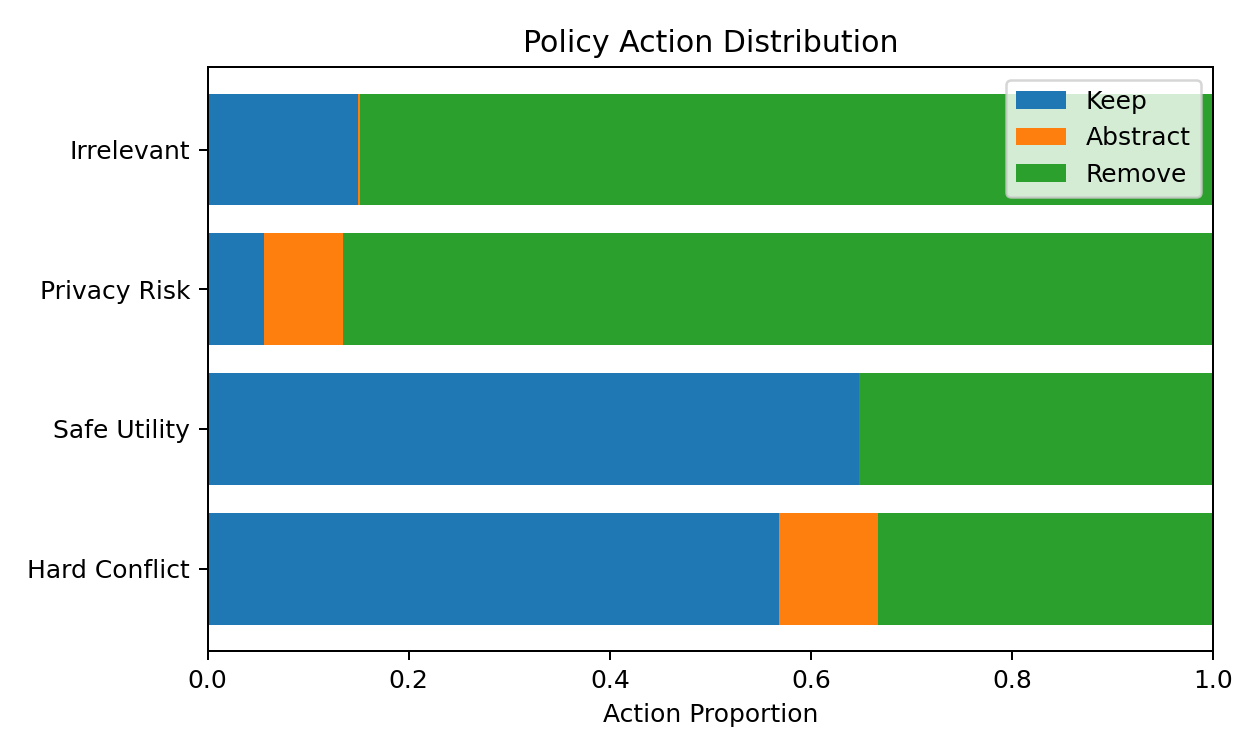

Values plotted in this chart, from the file beside it:
bucket, n, keep, abstract, remove
Hard Conflict, 81, 0.5679, 0.09877, 0.3333
Safe Utility, 437, 0.6476, 0.00000000, 0.3524
Privacy Risk, 622, 0.05627, 0.07878, 0.865
Irrelevant, 15290, 0.1491, 0.002027, 0.8489
